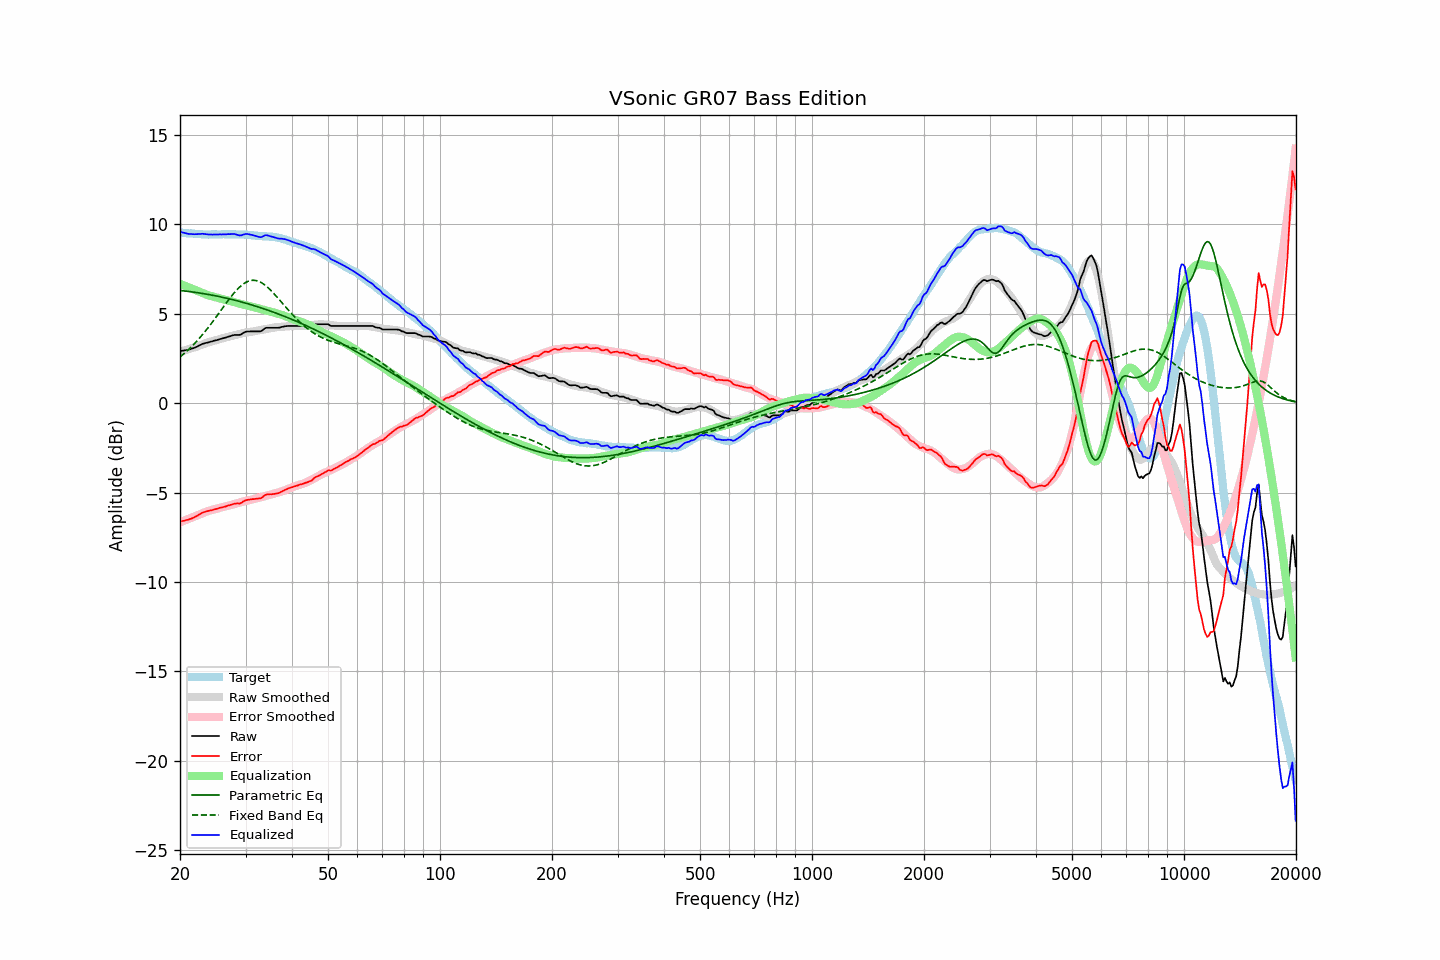

Values plotted in this chart, from the file beside it:
frequency, raw, error, smoothed, error_smoothed, equalization, parametric_eq, fixed_band_eq, equalized_raw, equalized_smoothed, target
20.00, 2.91, -6.63, 2.88, -6.67, 6.67, 6.30, 2.58, 9.58, 9.54, 9.54
20.20, 2.92, -6.61, 2.90, -6.63, 6.63, 6.29, 2.65, 9.56, 9.53, 9.53
20.40, 2.93, -6.59, 2.93, -6.60, 6.60, 6.28, 2.73, 9.53, 9.52, 9.52
20.61, 2.95, -6.57, 2.95, -6.56, 6.56, 6.27, 2.80, 9.51, 9.51, 9.52
20.81, 2.96, -6.53, 2.98, -6.53, 6.53, 6.26, 2.89, 9.49, 9.51, 9.50
21.02, 2.97, -6.52, 3.01, -6.49, 6.49, 6.25, 2.97, 9.46, 9.50, 9.50
21.23, 3.00, -6.48, 3.03, -6.45, 6.45, 6.24, 3.05, 9.46, 9.49, 9.49
21.44, 3.03, -6.46, 3.06, -6.42, 6.42, 6.22, 3.14, 9.45, 9.48, 9.50
21.66, 3.06, -6.42, 3.09, -6.38, 6.38, 6.21, 3.23, 9.45, 9.47, 9.48
21.87, 3.09, -6.38, 3.12, -6.35, 6.35, 6.20, 3.33, 9.44, 9.47, 9.47
22.09, 3.13, -6.33, 3.15, -6.31, 6.31, 6.19, 3.42, 9.45, 9.46, 9.46
22.31, 3.17, -6.29, 3.18, -6.28, 6.28, 6.17, 3.52, 9.45, 9.46, 9.46
22.54, 3.22, -6.23, 3.21, -6.24, 6.24, 6.16, 3.62, 9.46, 9.45, 9.45
22.76, 3.26, -6.19, 3.25, -6.20, 6.20, 6.15, 3.72, 9.46, 9.45, 9.45
22.99, 3.31, -6.12, 3.28, -6.16, 6.16, 6.13, 3.83, 9.47, 9.44, 9.44
23.22, 3.33, -6.09, 3.32, -6.12, 6.12, 6.12, 3.94, 9.46, 9.44, 9.43
23.45, 3.36, -6.07, 3.35, -6.09, 6.09, 6.10, 4.05, 9.45, 9.44, 9.44
23.69, 3.38, -6.04, 3.38, -6.05, 6.05, 6.09, 4.16, 9.44, 9.43, 9.42
23.92, 3.40, -6.02, 3.41, -6.02, 6.02, 6.07, 4.28, 9.43, 9.43, 9.42
24.16, 3.43, -6.00, 3.44, -5.99, 5.99, 6.05, 4.39, 9.43, 9.43, 9.43
24.40, 3.45, -5.99, 3.46, -5.97, 5.97, 6.04, 4.51, 9.42, 9.43, 9.44
24.65, 3.48, -5.95, 3.49, -5.95, 5.95, 6.02, 4.63, 9.43, 9.43, 9.44
24.89, 3.50, -5.93, 3.51, -5.92, 5.92, 6.00, 4.76, 9.43, 9.43, 9.44
25.14, 3.52, -5.91, 3.53, -5.90, 5.90, 5.98, 4.88, 9.43, 9.43, 9.43
25.39, 3.55, -5.88, 3.56, -5.88, 5.88, 5.96, 5.00, 9.43, 9.44, 9.43
25.65, 3.58, -5.85, 3.58, -5.85, 5.85, 5.95, 5.13, 9.44, 9.44, 9.43
25.91, 3.60, -5.84, 3.61, -5.83, 5.83, 5.93, 5.25, 9.43, 9.44, 9.44
26.16, 3.63, -5.81, 3.64, -5.80, 5.80, 5.91, 5.38, 9.44, 9.44, 9.45
26.43, 3.65, -5.79, 3.66, -5.78, 5.78, 5.89, 5.50, 9.43, 9.44, 9.45
26.69, 3.68, -5.76, 3.68, -5.76, 5.76, 5.87, 5.62, 9.44, 9.44, 9.44
26.96, 3.71, -5.73, 3.70, -5.74, 5.74, 5.85, 5.75, 9.45, 9.44, 9.44
27.23, 3.73, -5.70, 3.72, -5.72, 5.72, 5.82, 5.86, 9.45, 9.44, 9.44
27.50, 3.76, -5.67, 3.75, -5.69, 5.69, 5.80, 5.98, 9.46, 9.44, 9.44
27.77, 3.79, -5.65, 3.77, -5.67, 5.67, 5.78, 6.09, 9.46, 9.44, 9.44
28.05, 3.81, -5.63, 3.80, -5.64, 5.64, 5.76, 6.20, 9.46, 9.44, 9.44
28.33, 3.81, -5.61, 3.82, -5.62, 5.62, 5.73, 6.30, 9.43, 9.44, 9.43
28.62, 3.81, -5.61, 3.85, -5.59, 5.59, 5.71, 6.39, 9.40, 9.44, 9.43
28.90, 3.81, -5.62, 3.87, -5.56, 5.56, 5.69, 6.48, 9.38, 9.43, 9.43
29.19, 3.84, -5.59, 3.89, -5.54, 5.54, 5.66, 6.56, 9.38, 9.43, 9.43
29.48, 3.90, -5.52, 3.91, -5.51, 5.51, 5.64, 6.64, 9.42, 9.42, 9.43
29.78, 3.95, -5.47, 3.93, -5.49, 5.49, 5.61, 6.70, 9.44, 9.42, 9.42
30.08, 3.99, -5.44, 3.94, -5.47, 5.47, 5.59, 6.75, 9.46, 9.41, 9.43
30.38, 4.00, -5.41, 3.96, -5.45, 5.45, 5.56, 6.80, 9.46, 9.41, 9.42
30.68, 4.00, -5.40, 3.97, -5.43, 5.43, 5.54, 6.83, 9.44, 9.40, 9.40
30.99, 4.01, -5.38, 3.98, -5.41, 5.41, 5.51, 6.86, 9.43, 9.39, 9.40
31.30, 4.01, -5.37, 4.00, -5.39, 5.39, 5.48, 6.87, 9.40, 9.39, 9.38
31.61, 4.01, -5.37, 4.02, -5.36, 5.36, 5.45, 6.87, 9.37, 9.38, 9.38
31.93, 4.01, -5.35, 4.04, -5.33, 5.33, 5.43, 6.86, 9.35, 9.37, 9.37
32.24, 4.01, -5.35, 4.06, -5.31, 5.31, 5.40, 6.84, 9.32, 9.36, 9.36
32.57, 4.01, -5.33, 4.07, -5.28, 5.28, 5.37, 6.81, 9.30, 9.36, 9.35
32.89, 4.01, -5.33, 4.09, -5.26, 5.26, 5.34, 6.77, 9.28, 9.35, 9.34
33.22, 4.05, -5.28, 4.10, -5.24, 5.24, 5.31, 6.72, 9.30, 9.34, 9.34
33.55, 4.12, -5.21, 4.12, -5.22, 5.22, 5.28, 6.66, 9.34, 9.34, 9.33
33.89, 4.19, -5.14, 4.13, -5.20, 5.20, 5.25, 6.59, 9.39, 9.33, 9.33
34.23, 4.21, -5.11, 4.15, -5.17, 5.17, 5.22, 6.52, 9.39, 9.32, 9.32
34.57, 4.21, -5.10, 4.17, -5.15, 5.15, 5.19, 6.44, 9.36, 9.32, 9.31
34.92, 4.21, -5.09, 4.18, -5.13, 5.13, 5.16, 6.35, 9.34, 9.31, 9.31
35.27, 4.21, -5.10, 4.20, -5.10, 5.10, 5.12, 6.26, 9.31, 9.30, 9.31
35.62, 4.21, -5.08, 4.22, -5.07, 5.07, 5.09, 6.17, 9.29, 9.29, 9.29
35.97, 4.21, -5.07, 4.23, -5.05, 5.05, 5.06, 6.07, 9.26, 9.28, 9.29
... 635 more rows
